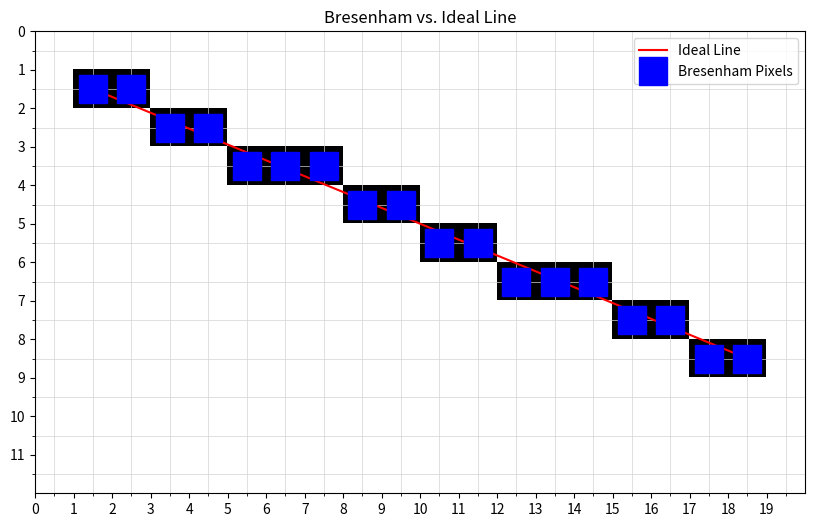

Reproduce this figure in Python.
import matplotlib.pyplot as plt
import numpy as np

def bresenham_line(x0, y0, x1, y1):
    points = []
    dx = abs(x1 - x0)
    dy = abs(y1 - y0)

    x, y = x0, y0
    sx = 1 if x0 < x1 else -1
    sy = 1 if y0 < y1 else -1

    if dx > dy:
        error = 2 * dy - dx
        while x != x1:
            points.append((x, y))
            if error >= 0:
                y += sy
                error -= 2 * dx
            error += 2 * dy
            x += sx
    else:
        error = 2 * dx - dy
        while y != y1:
            points.append((x, y))
            if error >= 0:
                x += sx
                error -= 2 * dy
            error += 2 * dx
            y += sy

    points.append((x1, y1))
    return points

# اندازه تصویر
width, height = 20, 12

# نقاط شروع و پایان
x0, y0 = 1, 1
x1, y1 = 18, 8

# گرفتن پیکسل‌های روشن
line_pixels = bresenham_line(x0, y0, x1, y1)

# بوم تصویر
canvas = np.zeros((height, width))
for x, y in line_pixels:
    if 0 <= x < width and 0 <= y < height:
        canvas[y][x] = 1  # سطر=y، ستون=x

# نمایش تصویر
fig, ax = plt.subplots(figsize=(10, 6))
ax.imshow(canvas, cmap='Greys', interpolation='none', extent=[0, width, height, 0])

# خط ریاضی اصلی
ax.plot([x0 + 0.5, x1 + 0.5], [y0 + 0.5, y1 + 0.5], color='red', linewidth=1.5, label='Ideal Line')

# پیکسل‌های Bresenham
ax.plot([x + 0.5 for x, y in line_pixels], [y + 0.5 for x, y in line_pixels],
        'bs', markersize=20, label='Bresenham Pixels')

# تنظیمات شبکه
ax.set_xticks(np.arange(0, width, 1))
ax.set_yticks(np.arange(0, height, 1))
ax.set_xticks(np.arange(-0.5, width, 1), minor=True)
ax.set_yticks(np.arange(-0.5, height, 1), minor=True)
ax.grid(which='minor', color='lightgray', linestyle='-', linewidth=0.5)
ax.set_xlim([0, width])
ax.set_ylim([height, 0])
ax.set_aspect('equal')
ax.legend()
plt.title("Bresenham vs. Ideal Line")
plt.show()
